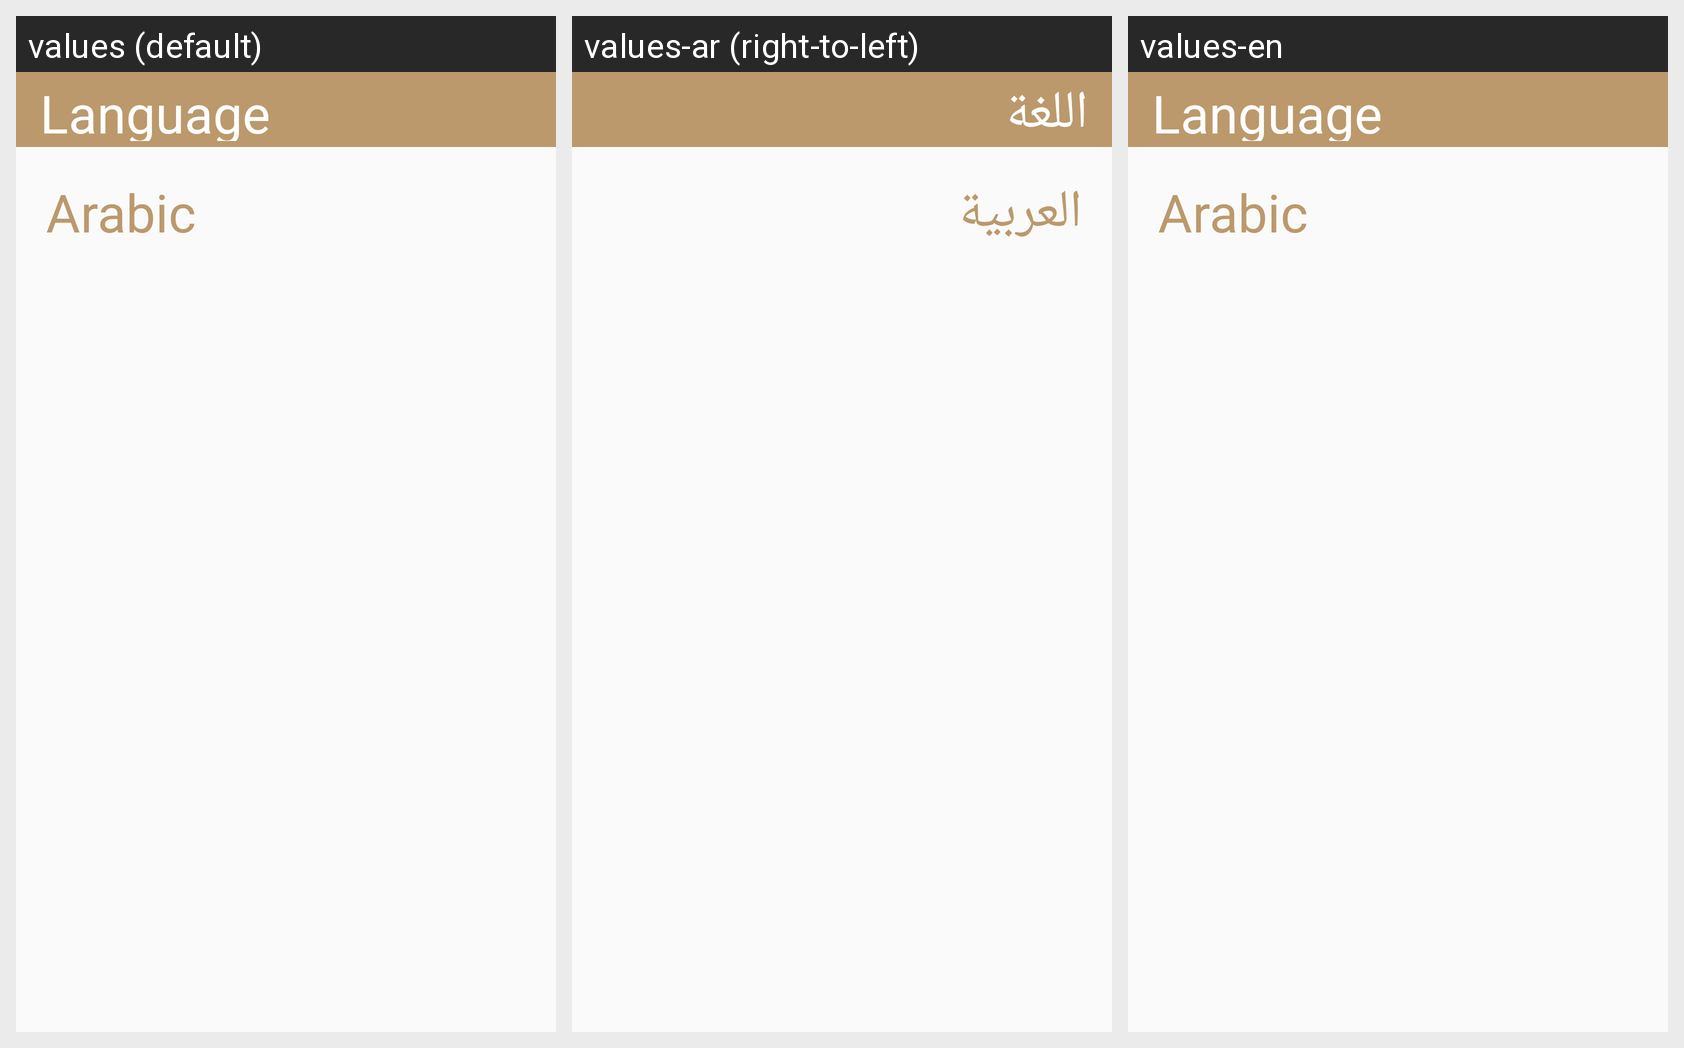

Strings drawn on this Android screen and how each of the app's shown locales translates them:
Android screen res/layout/activity_language_page.xml rendered under 3 locales, left to right: values (default), values-ar (right-to-left), values-en. Device: Nexus 5 (rendered at 1080×1920; each locale shown at half size, 540×960, under a caption strip naming it); theme AppTheme.
Strings drawn on this screen, with the default value and each locale's value (text and hints the layout hard-codes, and strings that could not be matched under every locale, appear in the picture but are not listed):

language
  values: Language
  values-ar: اللغة
  values-en: Language  [not translated; the default value is used]

arabic
  values: Arabic
  values-ar: العربية
  values-en: Arabic  [not translated; the default value is used]
